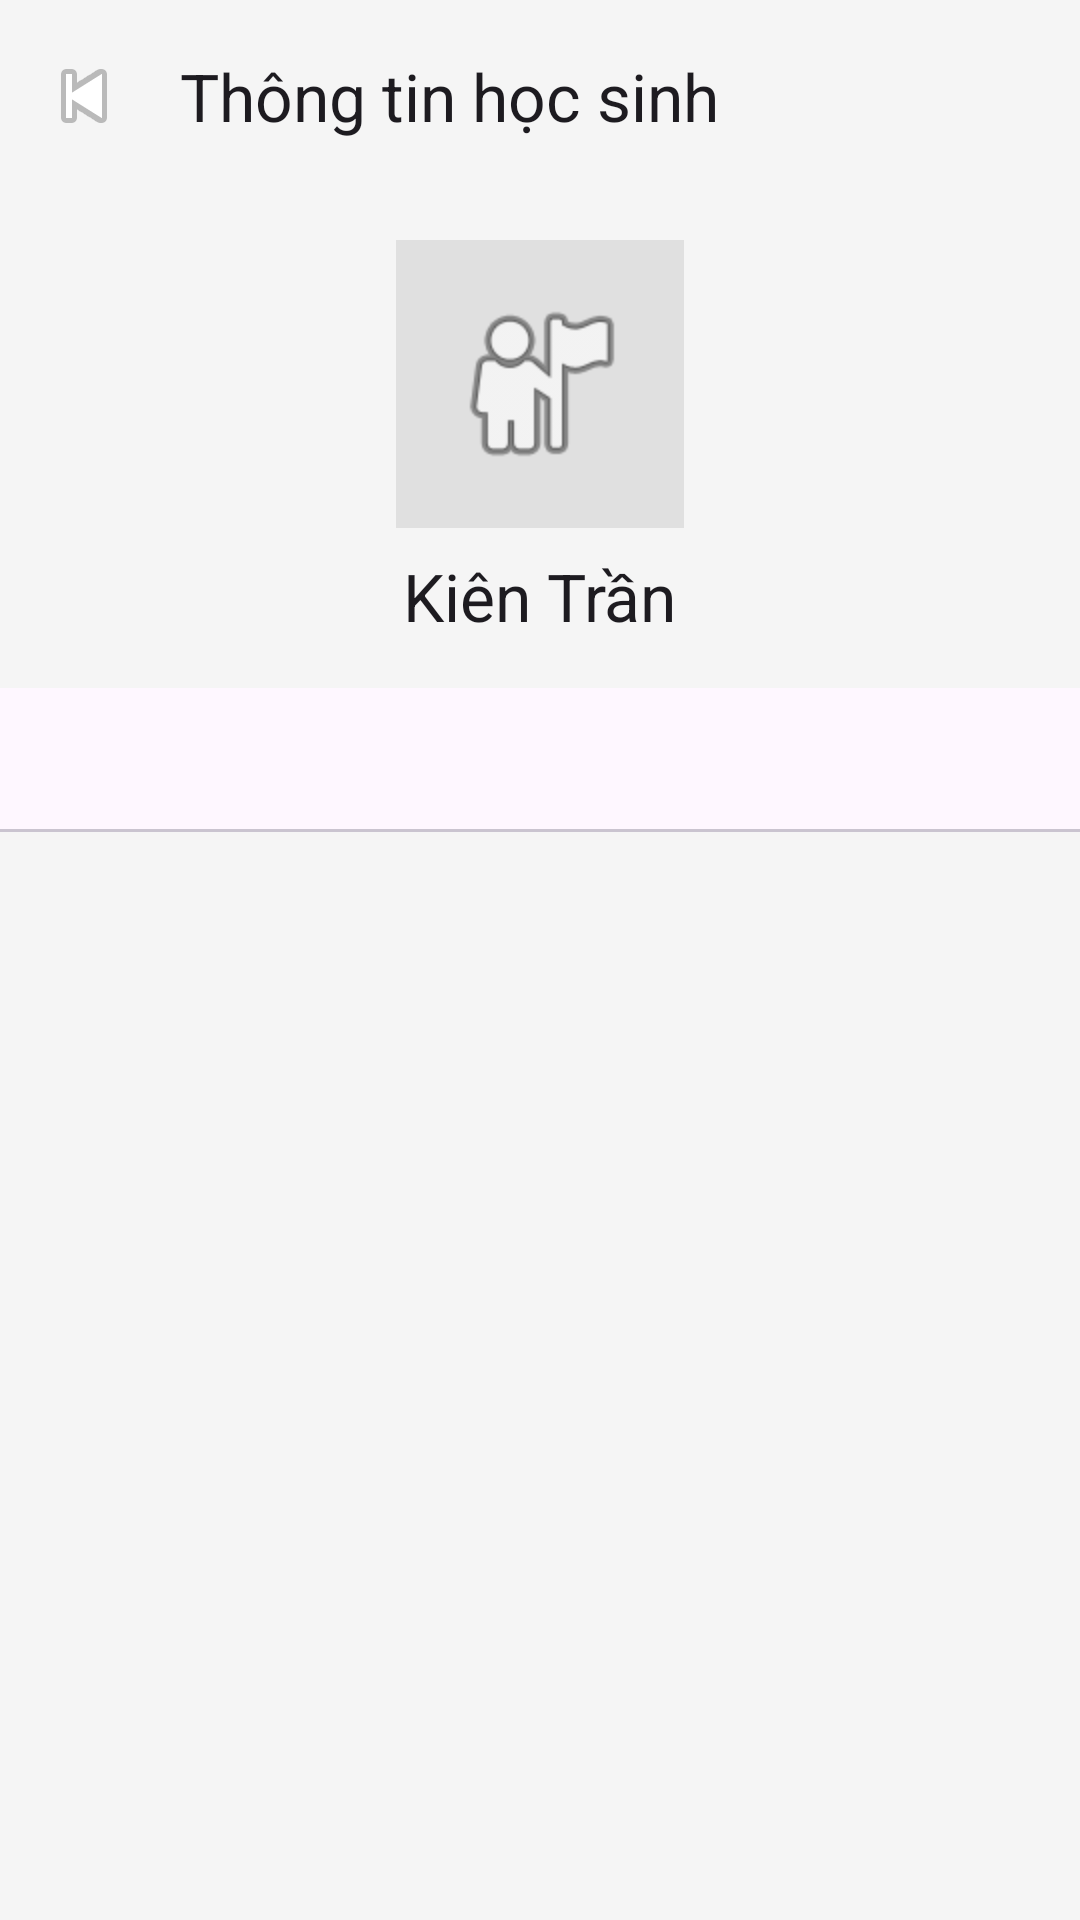

The Android layout XML behind this screen, and the referenced resources:
<!-- AndroidManifest.xml: application theme Theme.StarLMS -->
<!-- res/layout/activity_profile.xml -->
<?xml version="1.0" encoding="utf-8"?>
<LinearLayout xmlns:android="http://schemas.android.com/apk/res/android"
    xmlns:app="http://schemas.android.com/apk/res-auto"
    xmlns:tools="http://schemas.android.com/tools"
    android:layout_width="match_parent"
    android:layout_height="match_parent"
    android:orientation="vertical"
    android:background="#F5F5F5"
    tools:context=".ProfileActivity">

    <com.google.android.material.appbar.MaterialToolbar
        android:id="@+id/toolbar_profile"
        android:layout_width="match_parent"
        android:layout_height="?attr/actionBarSize"
        app:navigationIcon="@android:drawable/ic_media_previous"
        app:title="Thông tin học sinh" />

    <LinearLayout
        android:layout_width="match_parent"
        android:layout_height="wrap_content"
        android:orientation="vertical"
        android:gravity="center_horizontal"
        android:padding="16dp">

        <ImageView
            android:id="@+id/profile_avatar"
            android:layout_width="96dp"
            android:layout_height="96dp"
            android:background="#E0E0E0"
            android:src="@android:drawable/ic_menu_myplaces"
            android:padding="16dp"/>

        <TextView
            android:id="@+id/profile_name"
            android:layout_width="wrap_content"
            android:layout_height="wrap_content"
            android:layout_marginTop="8dp"
            android:text="Kiên Trần"
            android:textAppearance="?attr/textAppearanceTitleLarge" />

    </LinearLayout>

    <com.google.android.material.tabs.TabLayout
        android:id="@+id/tab_layout"
        android:layout_width="match_parent"
        android:layout_height="wrap_content"
        app:tabGravity="fill"
        app:tabMode="fixed"
        app:tabIndicatorFullWidth="false"/>

    <androidx.viewpager2.widget.ViewPager2
        android:id="@+id/view_pager"
        android:layout_width="match_parent"
        android:layout_height="0dp"
        android:layout_weight="1" />

</LinearLayout>
<!-- resources referenced by this layout -->
<resources>
  <style name="Theme.StarLMS" parent="Base.Theme.StarLMS" />
  <style name="Base.Theme.StarLMS" parent="Theme.Material3.DayNight.NoActionBar">
          
          
      </style>
</resources>
